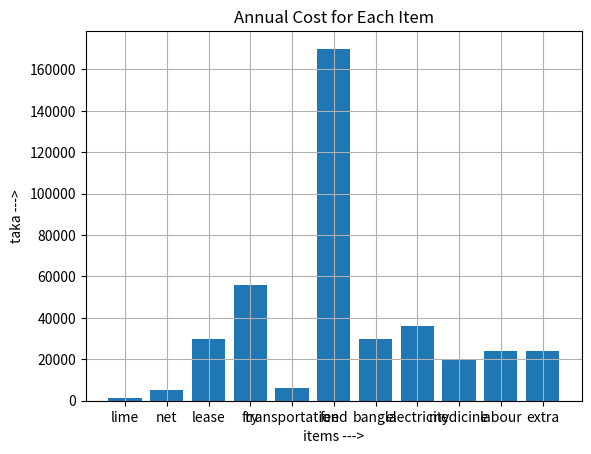

Here is the Python script that generated this plot:
def pond_first_time(area):
    first_time_index={}
    first_time_index['pond renovation extra cost ------------------------']=area*(10000/60)
    #cun>1sotok>1kg>25tk per kg
    
    #shallow_machine 1horse power costs 10000 tk
    first_time_index['shallow_machine -----------------------------------']=10000
    #netting>5 bundle costs 5000 tk
    
    return first_time_index

def pond_annual_time(area):
    annual_time_index={}
    annual_time_index['stone lime 1kg(25tk) per decimal ----------------']=area*25
    annual_time_index['netting -----------------------------------------']=5000
    #pond lease means pond is already dug.
    annual_time_index['pond lease---------------------- ----------------']=(30000/60)*area
    annual_time_index['pabda fish fry (.80tk per piece) \nand 1166piece per decimal------------------------']=(56000/60)*area
    #transportation includes drum, labour, saline, polybag, oxygen, etc.
    annual_time_index['transportation and drums, labour,\n saline, polybag, oxygen, etc.-------------------']=6000
    #feed 2000 kg for 60 Sotok and per kg costs 85 tk total 1,70,000tk
    annual_time_index['feed---------------------------- ----------------']=(170000/60)*area
    #bangla fish (rui, katla, mrigel, silver, etc.) 150kg for 60 Sotok>300 piece>30000tk
    annual_time_index['bangla_fish(Roi, Mrigal, Grass-carp,\n silver, Katal, etc.-----------------------------']=(30000/60)*area
    annual_time_index['electricity--------------------------------------']=(36000/60)*area
    annual_time_index['medicine ----------------------------------------']=(20000/60)*area
    annual_time_index['labour ------------------------------------------']=(24000/60)*area
    annual_time_index['extra -------------------------------------------']=(24000/60)*area
    return annual_time_index

def income(area):
    #mortality 10%
    #30 fish(after 8 months) become 1kg
    #60 Sotok>initial 70000>after death remains=70000-(70000*10%)=63000 piece>2100kg>525000tk
    income_index={}
    income_index['pabda fish --- ----------------------------------']=(525000/60)*area
    #60 Sotok >bangla fish>300 piece>2kg per piece>600kg > (600*150)=90000tk
    income_index['bangla fish(Roi, Mrigal, Grass-carp,\n  silver fish, katal, etc. ----------------------']=(90000/60)*area
    return income_index

def create_bar(annual_values, annual_names):
    import matplotlib.pyplot as plt
    n=len(annual_values)

    xt=['lime','net','lease','fry','transportation','feed','bangla','electricity','medicine','labour','extra']
    position=[x for x in range(n)]
    plt.bar(position,annual_values)
    plt.title("Annual Cost for Each Item")
    plt.xticks(position,xt)
    plt.grid()
    plt.xlabel("items --->")
    plt.ylabel("taka --->")
    plt.show()










def user_input(pvalue=60):
    aa=""""""
    aa=aa+"""
-------------------------------------------------------------------------
Pabda Fish Fry Culture Cost Estimation
A project by
Showmik Ahmed Pranta
showmikahmedpranta@gmail.com
Data and literary support:
Md. Anisur Rahman
anisurheds@gmail.com"""
    #print(aa)
    n=int(pvalue)
    first=pond_first_time(n)
    annual=pond_annual_time(n)
    first_time_cost=0
    annual_time_cost=0
    for j in first.values():
        first_time_cost=first_time_cost+j
    aa=aa+"\nFirst time cost: \n"
    for i,j in first.items():
        aa=aa+"\n"+str(i)+'-------------->'+str(int(j))
    aa=aa+"\nTotal first time cost = ---------------------------- --------------"+str(int(first_time_cost))

    annual_names=[]
    annual_values=[]
    for j in annual.values():
        annual_time_cost=annual_time_cost+j
    aa=aa+"\nAnnual cost \n"
    for i,j in annual.items():
        annual_names.append(i)
        annual_values.append(int(j))
        aa=aa+"\n"+str(i)+'---------------->'+str(int(j))
    aa=aa+"\nTotal annual cost excluding first time cost = ---- ----------------"+str(int(annual_time_cost))

    aa=aa+"\nTotal cost first year = ---- --------------------------------------"+str(int(first_time_cost+annual_time_cost))
    income_list=income(n)
    inco=0
    for j in income_list.values():
        inco=inco+j
    aa=aa+"\nIncome list:"
    for i,j in income_list.items():
        aa=aa+"\n"+str(i)+'---------------->'+str(int(j))
    aa=aa+"\nannual income = ---------------------------------- ----------------"+str(int(inco))

    aa=aa+"\n**********************"
    aa=aa+"\nBeginning year profit:"
    profit_beginning=inco-(first_time_cost+annual_time_cost)
    profit_percentage_beginning=(profit_beginning*100)/(first_time_cost+annual_time_cost)
    aa=aa+"\nProfit beginning= --------------------------------- ---------------"+str(int(profit_beginning))
    aa=aa+"\nProfit percentage in the first year =   ---------- ----------------"+str(int(profit_percentage_beginning))
    aa=aa+"\n************************************"
    profit_second_year=inco-(annual_time_cost)
    profit_percentage_second_year=(profit_second_year*100)/annual_time_cost
    aa=aa+"\nProfit second year onward yearly =   ------------- ----------------"+str(int(profit_second_year))
    aa=aa+"\nProfit percentage in the second year =   --------- ----------------"+str(int(profit_percentage_second_year))
    create_bar(annual_values, annual_names)
    return aa




if(__name__=='__main__'):
    user_input()


